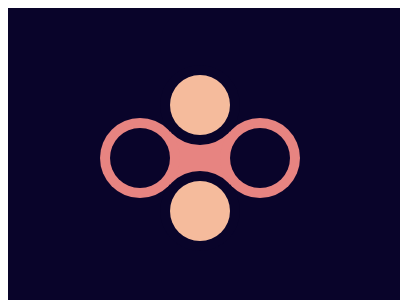

Write the HTML and CSS that draws this image.

<container style="display: block; position: relative; width: 400px; height: 300px; overflow: hidden;">
    <div></div>
    <style>
        container {
            background: #09042A
        }
        div {
            margin: 67 162;
            width: 60px;
            height: 60px;
            border-radius: 100%;
            background: #F5BB9C;
            box-shadow:
            0 0 0 10px #09042A,
            0 106px #F5BB9C,
            0 106px 0 10px #09042A,
            60px 53px #09042A,
            60px 53px 0 10px #E78481,
            -60px 53px #09042A,
            -60px 53px 0 10px #E78481,
            0 53px 0 10px #E78481;
        }
    </style>
</container>